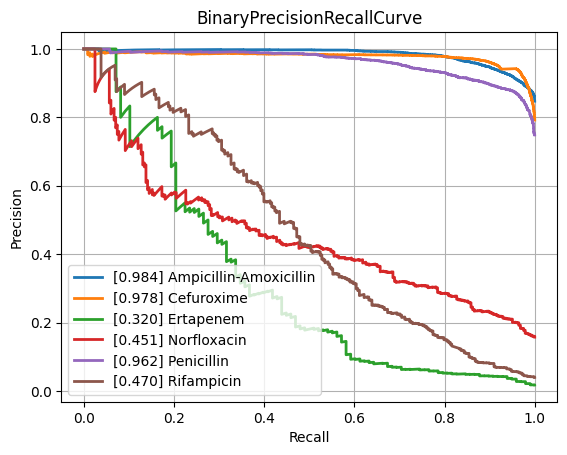

The file beside this chart, header and first rows:
class, PrecisionRecallAUC, FrequencyPositiveClass, n_positives, n_negatives
Amikacin, 0.8652, 0.1692, 1110, 5452
Amoxicillin-Clavulanic acid, 0.8726, 0.415, 4276, 6028
Ampicillin, 0.9469, 0.6419, 10106, 5637
Ampicillin-Amoxicillin, 0.9839, 0.8473, 5547, 1000
Cefazolin, 0.9082, 0.4491, 953, 1169
Cefepime, 0.8528, 0.2985, 3473, 8161
Cefpodoxime, 0.8168, 0.361, 526, 931
Ceftazidime, 0.8044, 0.2657, 4438, 12262
Ceftriaxone, 0.7819, 0.2661, 3726, 10274
Cefuroxime, 0.9779, 0.7922, 6723, 1764
Ciprofloxacin, 0.7972, 0.2854, 6643, 16635
Clindamycin, 0.8884, 0.4994, 5540, 5554
Colistin, 0.9528, 0.1757, 773, 3626
Cotrimoxazole, 0.7864, 0.3138, 7967, 17419
Ertapenem, 0.3199, 0.01769, 98, 5443
Erythromycin, 0.8957, 0.5481, 5580, 4601
Fosfomycin, 0.7367, 0.2104, 1839, 6903
Fosfomycin-Trometamol, 0.5373, 0.2343, 310, 1013
Fusidic acid, 0.7391, 0.3248, 864, 1796
Gentamicin, 0.9528, 0.4488, 9352, 11488
Imipenem, 0.9427, 0.3204, 7630, 16183
Levofloxacin, 0.9021, 0.3619, 3352, 5911
Meropenem, 0.733, 0.1243, 2286, 16107
Mupirocin, 0.9464, 0.1117, 150, 1193
Nitrofurantoin, 0.6893, 0.1078, 387, 3202
Norfloxacin, 0.4512, 0.1574, 283, 1515
Oxacillin, 0.883, 0.4089, 2744, 3967
Penicillin, 0.9616, 0.7487, 2854, 958
Piperacillin-Tazobactam, 0.8051, 0.313, 6311, 13851
Rifampicin, 0.4698, 0.03983, 288, 6942
Teicoplanin, 0.5189, 0.03564, 65, 1759
Tetracycline, 0.7138, 0.2466, 1748, 5340
Tobramycin, 0.8497, 0.2258, 1271, 4359
Vancomycin, 0.7373, 0.04625, 590, 12167
micro, 0.8862, 0.3323, , 
macro, 0.7947, NaN, , 
